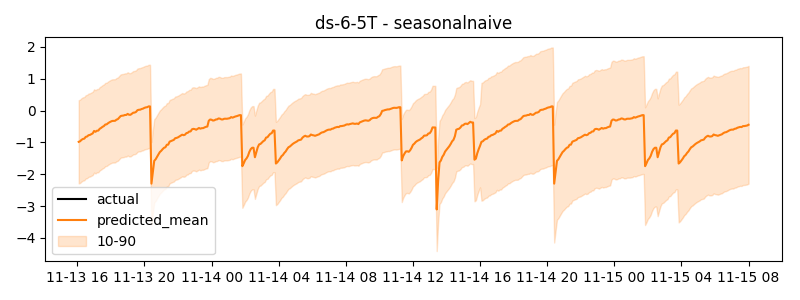

The data file committed next to this chart (first rows):
timestamp, actual, predicted
2024-11-13 16:05:00, -0.1873, -0.9815
2024-11-13 16:10:00, -0.1908, -0.9639
2024-11-13 16:15:00, -0.1774, -0.9191
2024-11-13 16:20:00, -0.1784, -0.8921
2024-11-13 16:25:00, -0.1829, -0.8816
2024-11-13 16:30:00, -0.1686, -0.8262
2024-11-13 16:35:00, -0.1754, -0.8142
2024-11-13 16:40:00, -0.1725, -0.7742
2024-11-13 16:45:00, -0.1751, -0.7646
2024-11-13 16:50:00, -0.169, -0.7408
2024-11-13 16:55:00, -0.1428, -0.717
2024-11-13 17:00:00, -0.1273, -0.64
2024-11-13 17:05:00, -0.1282, -0.6666
2024-11-13 17:10:00, -0.1096, -0.6321
2024-11-13 17:15:00, -0.1089, -0.6293
2024-11-13 17:20:00, -0.1153, -0.5723
2024-11-13 17:25:00, -0.1182, -0.5453
2024-11-13 17:30:00, -0.1343, -0.5105
2024-11-13 17:35:00, -0.1082, -0.4865
2024-11-13 17:40:00, -0.01539, -0.438
2024-11-13 17:45:00, 0.06578, -0.4317
2024-11-13 17:50:00, 0.07234, -0.3956
2024-11-13 17:55:00, 0.07989, -0.3671
2024-11-13 18:00:00, 0.1033, -0.344
2024-11-13 18:05:00, 0.1112, -0.3253
2024-11-13 18:10:00, 0.1428, -0.3247
2024-11-13 18:15:00, 0.1483, -0.3209
2024-11-13 18:20:00, 0.159, -0.2854
2024-11-13 18:25:00, 0.1839, -0.2678
2024-11-13 18:30:00, 0.198, -0.219
2024-11-13 18:35:00, 0.2128, -0.1711
2024-11-13 18:40:00, 0.2065, -0.1607
2024-11-13 18:45:00, 0.2927, -0.1554
2024-11-13 18:50:00, 0.3609, -0.138
2024-11-13 18:55:00, 0.3482, -0.1371
2024-11-13 19:00:00, 0.3528, -0.1039
2024-11-13 19:05:00, 0.344, -0.1304
2024-11-13 19:10:00, 0.3675, -0.1321
2024-11-13 19:15:00, 0.3738, -0.1001
2024-11-13 19:20:00, 0.3638, -0.06634
2024-11-13 19:25:00, 0.3493, -0.06189
2024-11-13 19:30:00, 0.361, -0.04056
2024-11-13 19:35:00, 0.3583, 0.01297
2024-11-13 19:40:00, 0.3781, 0.02543
2024-11-13 19:45:00, 0.3777, 0.02928
2024-11-13 19:50:00, 0.4005, 0.0501
2024-11-13 19:55:00, 0.3974, 0.06203
2024-11-13 20:00:00, 0.4205, 0.08644
2024-11-13 20:05:00, 0.4153, 0.1003
2024-11-13 20:10:00, 0.4284, 0.1074
2024-11-13 20:15:00, 0.4296, 0.1317
2024-11-13 20:20:00, 0.4268, 0.1317
2024-11-13 20:25:00, 0.4339, -2.296
2024-11-13 20:30:00, 0.4373, -1.923
2024-11-13 20:35:00, 0.4391, -1.579
2024-11-13 20:40:00, 0.4595, -1.531
2024-11-13 20:45:00, 0.4596, -1.452
2024-11-13 20:50:00, 0.4532, -1.378
2024-11-13 20:55:00, 0.448, -1.304
2024-11-13 21:00:00, 0.47, -1.264
... 420 more rows
